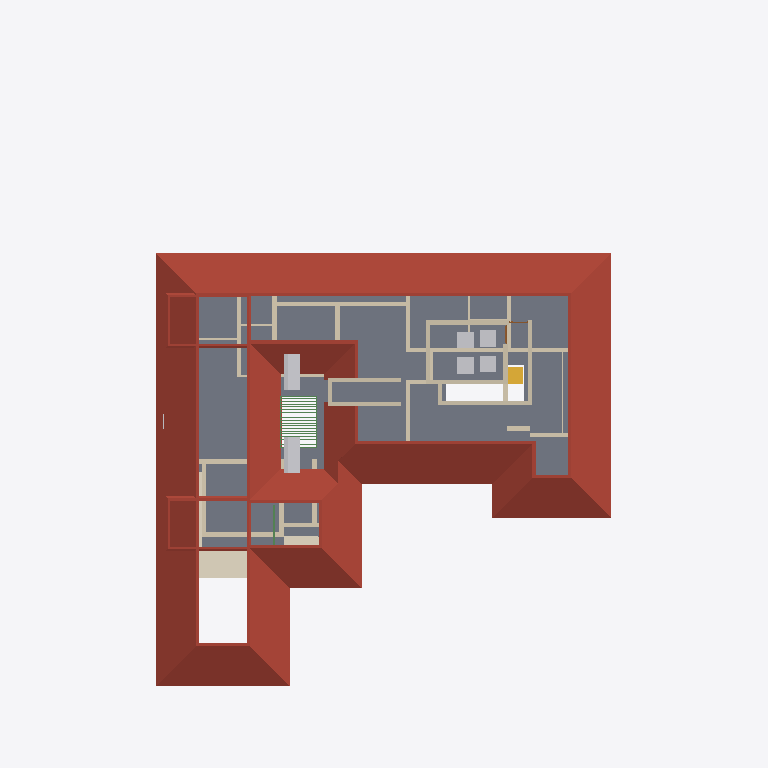
Plan cut of the same IFC building model at storey 'FF' (level 3.45 m, cut at 4.85 m), seen from above with north up, elements coloured by IFC class: 37 walls (beige), 18 beams (green), 6 other elements (light grey), 3 roofs (red-brown), 1 slab (grey), 1 covering (cream), 1 stair flight (yellow), 1 door (brown). Cut surfaces are drawn darker.
Extent 31.2 m × 38.7 m × 9.8 m (x, y, z). Storeys (5): 00 at 0.00 m; GF at 0.45 m; GF Lintel at 2.10 m; FF at 3.45 m; FFtop at 5.70 m. Elements (426): 115 IfcBeam, 76 IfcWall, 60 IfcColumn, 39 IfcFurniture, 27 IfcWindow, 25 IfcDoor, 17 IfcFurnishingElement, 16 IfcSanitaryTerminal, 10 IfcSolarDevice, 9 IfcSlab, 7 IfcUnitaryEquipment, 6 IfcRailing.

HEADER;
FILE_DESCRIPTION(('ViewDefinition[DesignTransferView]'),'2;1');
FILE_NAME('Sreekesh.ifc','2025-01-07T13:24:54+05:30',(),(),'IfcOpenShell 0.8.1-alpha250106','Bonsai 0.8.1-alpha250106-8313c05','Nobody');
FILE_SCHEMA(('IFC4X3'));
ENDSEC;
DATA;
#1=IFCPROJECT('0aPvmvJuf5owphcfiKWAsN',$,'My Project',$,$,$,$,(#14,#26),#9);
#30=IFCSITE('3jTVXq97zE2OZTfzZH9iYT',$,'My Site',$,$,#53,$,$,$,$,$,$,$,$);
#65094=IFCSITE('2fYgYmrKX9qBU4UTrnxcjg',$,'Site',$,$,#83311,#65100,$,$,$,$,$,$,$);
#36=IFCBUILDING('3Bt1MypEf4fuqFfshm9kTs',$,'My Building',$,$,#59,$,$,$,$,$,$);
#42=IFCBUILDINGSTOREY('3Yt8GBe1vE1Byt_$JKaQnQ',$,'GF',$,$,#7313,$,$,$,$);
#8023=IFCBUILDINGSTOREY('3LNq90aff4Xhn4xfthWyFx',$,'00',$,$,#8039,$,$,$,$);
#71986=IFCBUILDINGSTOREY('1ZF$IMkzjA5efl8XVVA8ry',$,'FFtop',$,$,#72046,$,$,$,$);
#72129=IFCBUILDINGSTOREY('1Nt2vvvNTB5u0X$NIke4ti',$,'GF Lintel',$,$,#72420,$,$,$,$);
#83382=IFCBUILDINGSTOREY('2do7yjy$r1eOSN7_GxsK9f',$,'FF',$,$,#83409,$,$,$,$);
#7282=IFCROOF('1xR$Iy8cz6PBZpMjmzsIta',$,'Roof',$,$,#124176,#124604,$,.HIP_ROOF.);
#5763=IFCSLAB('2k1_QIQ_vEheGYBKPFgtqG',$,'Slab',$,$,#124111,#5774,$,$);
#113700=IFCCOVERING('1iRj5Up0bFkfFW5uB4CB9k',$,'Covering',$,$,#119590,#113714,$,$);
#106355=IFCROOF('1x5BLUnZDBI8SQ2SI7CwMk',$,'Roof',$,$,#106383,#106371,$,.HIP_ROOF.);
#106274=IFCROOF('366qlUB3DEJAjl8Pu_K9qr',$,'Roof',$,$,#106322,#106306,$,.HIP_ROOF.);
#106895=IFCSOLARDEVICE('3hGn0pNNz3NwRu5qnQ1KkQ',$,'SolarDevice',$,$,#120349,#106912,$,$);
#106913=IFCSOLARDEVICE('3N6FBuwFX6eRZQfWUTehiA',$,'SolarDevice',$,$,#120354,#106930,$,$);
#18348=IFCWALL('1c7n2BYDr8yh53xvaRXxqS',$,'Wall',$,$,#19372,#18359,$,$);
#18525=IFCWALL('2nl9frQ2v9fwHEG6jroVG1',$,'Wall',$,$,#65610,#18536,$,$);
#57109=IFCWALL('1ETxKrb4TF896AFEpR9_yj',$,'Wall',$,$,#124156,#57120,$,$);
#4130=IFCWALL('1AvIXg7ED1P9NhJbZDV_E1',$,'Wall',$,$,#120546,#4141,$,$);
#70587=IFCWALL('2XDbrjG5j5PvXvf_KucmLv',$,'Wall',$,$,#124146,#70598,$,$);
#57184=IFCWALL('0c73UdQCTAPRd9XQFZ89AW',$,'Wall',$,$,#124131,#57195,$,$);
#2959=IFCWALL('3OEI3BHmD4XPtrMwXvI884',$,'Wall',$,$,#22909,#2970,$,$);
#57084=IFCWALL('0u2i_ZSPv3RPRlNYm3NV1G',$,'Wall',$,$,#124136,#57090,$,$);
#102201=IFCWALL('1d8KAB1ef84Bs8SUdT2bKV',$,'Wall',$,$,#124161,#102212,$,$);
#102232=IFCWALL('3BbLnMq0r7ivvaULYjF4Vv',$,'Wall',$,$,#124166,#102243,$,$);
#83455=IFCFURNITURE('1mlyFenrv09BWq3My2l6Hk',$,'Furniture',$,$,#120203,#83468,$,$);
#83410=IFCFURNITURE('0T5vwAhWTCDPBh2zImAynU',$,'Furniture',$,$,#120177,#83442,$,$);
#4072=IFCWALL('0Y3rN168r7Jxb0OqetfU7X',$,'Wall',$,$,#120531,#4083,$,$);
#120178=IFCFURNITURE('3B72thXyv9O9ulb3GsUrVj',$,'Furniture',$,$,#120294,#120191,$,$);
#120204=IFCFURNITURE('2iHjZ0p959Fu5tuupImsd5',$,'Furniture',$,$,#120299,#120217,$,$);
#45624=IFCSTAIRFLIGHT('0kXRKmQxrChvM7pa6VirAk',$,'StairFlight',$,$,#74715,#45656,$,$,$,$,$,$);
#4009=IFCWALL('2lHSG51rHEfeNsY_Rnf304',$,'Wall',$,$,#120415,#4020,$,$);
#57305=IFCWALL('0Z0bd3Oh11nhq2BD9eKr3z',$,'Wall',$,$,#124151,#57316,$,$);
#18672=IFCWALL('0s5YaOi8jF58ocUKtzFB68',$,'Wall',$,$,#28064,#18683,$,$);
#18194=IFCWALL('1AbV9w0nLBfPekv$ii5eki',$,'Wall',$,$,#28370,#18205,$,$);
#18042=IFCWALL('3bhXUDB39FaPZW_NASdZlT',$,'Wall',$,$,#18329,#18053,$,$);
#79541=IFCWALL('1mS3qqScf5JOBa3mEtEZMB',$,'Wall',$,$,#124141,#79552,$,$);
#18588=IFCWALL('0dH3P3qYrCC8jvNsEw9m9T',$,'Wall',$,$,#35030,#18599,$,$);
#4193=IFCWALL('1S26G2gIX1gA7ikyBlvCVo',$,'Wall',$,$,#120551,#4204,$,$);
#18431=IFCWALL('0_Fa$t1jbFZejYJKQtXQPU',$,'Wall',$,$,#18511,#18442,$,$);
#23938=IFCWALL('0ZZEq2syzEPfO9qD2AQWDv',$,'Wall',$,$,#24127,#23949,$,$);
#24001=IFCWALL('3hphgpD2b28xqT53FPskSj',$,'Wall',$,$,#46914,#24012,$,$);
#4251=IFCWALL('0Bt3ZVIAf4Xxxu9dLd3uEo',$,'Wall',$,$,#120541,#4262,$,$);
#24146=IFCWALL('1IqnFxFrT6ouqKqDq21plZ',$,'Wall',$,$,#46678,#24157,$,$);
#16913=IFCWALL('3FSYpd1tn9SgCqZ8sPMfkT',$,'Wall',$,$,#120536,#16924,$,$);
#3520=IFCWALL('1kfIyPN_b4JPSDED46DDvv',$,'Wall',$,$,#67320,#3526,$,$);
#76566=IFCWALL('3XvdzCOq1DRgoCqJHOiUDH',$,'Wall',$,$,#76747,#76577,$,$);
#18392=IFCWALL('2Hkjxieqv1Fue5ySQ6NeWL',$,'Wall',$,$,#18393,#18403,$,$);
#23875=IFCWALL('0DClOP6mT1CvFzGeMn9ZJc',$,'Wall',$,$,#46962,#23886,$,$);
#106931=IFCWALL('3FavAtlwfE4e0lW5aUJqLs',$,'Wall',$,$,#124171,#106942,$,$);
#113610=IFCBEAM('06gTYx0uX4LRt6exJFxrU9',$,'Beam',$,$,#124096,#113621,$,$);
#18646=IFCWALL('20GHUXbGDFDBHE5XphavUy',$,'Wall',$,$,#93006,#18657,$,$);
#4589=IFCWALL('3bxDDefdT5ye1dowu7JjI8',$,'Wall',$,$,#63723,#4600,$,$);
#70530=IFCWALL('0VbuqKVar6WPg4OKD3v6G1',$,'Wall',$,$,#124126,#70541,$,$);
#24504=IFCWALL('2_1GARUmnBv8h1fVKiMUG8',$,'Wall',$,$,#51319,#24515,$,$);
#22728=IFCWALL('0eBbQlH7v64usfOLZyJNbw',$,'Wall',$,$,#22771,#22739,$,$);
#62774=IFCBEAM('0nfKw8hKXB98TwHocEEooZ',$,'Beam',$,$,#123626,#62785,$,$);
#62691=IFCBEAM('2HYqb8m_D6hOo_AqtMucHB',$,'Beam',$,$,#123621,#62702,$,$);
#16773=IFCWALL('0vAvAPPZn94g1F0qqRTqPu',$,'Wall',$,$,#120521,#16784,$,$);
#24729=IFCWALL('15QyFwFBn9rgpI0zLt9Ihd',$,'Wall',$,$,#24772,#24740,$,$);
#79572=IFCDOOR('3j4k4vrXv3Xe1L7FELfWN8',$,'Door',$,$,#124121,#79717,$,2.09999990463257,1.0,$,$,$);
#62980=IFCBEAM('1cKiVHlPD3p8RbIzsnMPZ_',$,'Beam',$,$,#123651,#62995,$,$);
#63007=IFCBEAM('04pINpR4HE6v99XdDhqTjT',$,'Beam',$,$,#123656,#63022,$,$);
#63034=IFCBEAM('3sr0oXzCX5w9lbpIxP_YpO',$,'Beam',$,$,#123661,#63049,$,$);
#63061=IFCBEAM('0xRhGg2Jf77x1BXvoe1Hei',$,'Beam',$,$,#123666,#63076,$,$);
#63088=IFCBEAM('3S83oKq3jBPPbdYTdcKMS_',$,'Beam',$,$,#123671,#63103,$,$);
#63115=IFCBEAM('0s2d5C$$bBoeKK89p6Bh8Y',$,'Beam',$,$,#123676,#63130,$,$);
#63142=IFCBEAM('1xs3mrz_b1RBCRFifwu3ab',$,'Beam',$,$,#123681,#63157,$,$);
#63169=IFCBEAM('3LzobLpYj6cAF6SJgBHhPa',$,'Beam',$,$,#123686,#63184,$,$);
#63277=IFCBEAM('0Hj8ZgTt1CaenAl2_p0Td8',$,'Beam',$,$,#123701,#63292,$,$);
#63223=IFCBEAM('2tqZ8hx9r9FwHcDt5C2565',$,'Beam',$,$,#123696,#63238,$,$);
#63304=IFCBEAM('3X3_lA3G97rQzPt3zjfsIb',$,'Beam',$,$,#123711,#63319,$,$);
#63331=IFCBEAM('1KKAVD8kn3_ulhYmXdDijS',$,'Beam',$,$,#123716,#63346,$,$);
#63250=IFCBEAM('2Hws$3oUvEZPinxUIfqqI_',$,'Beam',$,$,#123706,#63265,$,$);
#63358=IFCBEAM('3$F$W5IzH0kfNaliJbMRkq',$,'Beam',$,$,#123721,#63373,$,$);
#63385=IFCBEAM('28jjF2nh9AvRL3hOb9qnTt',$,'Beam',$,$,#123726,#63400,$,$);
ENDSEC;
